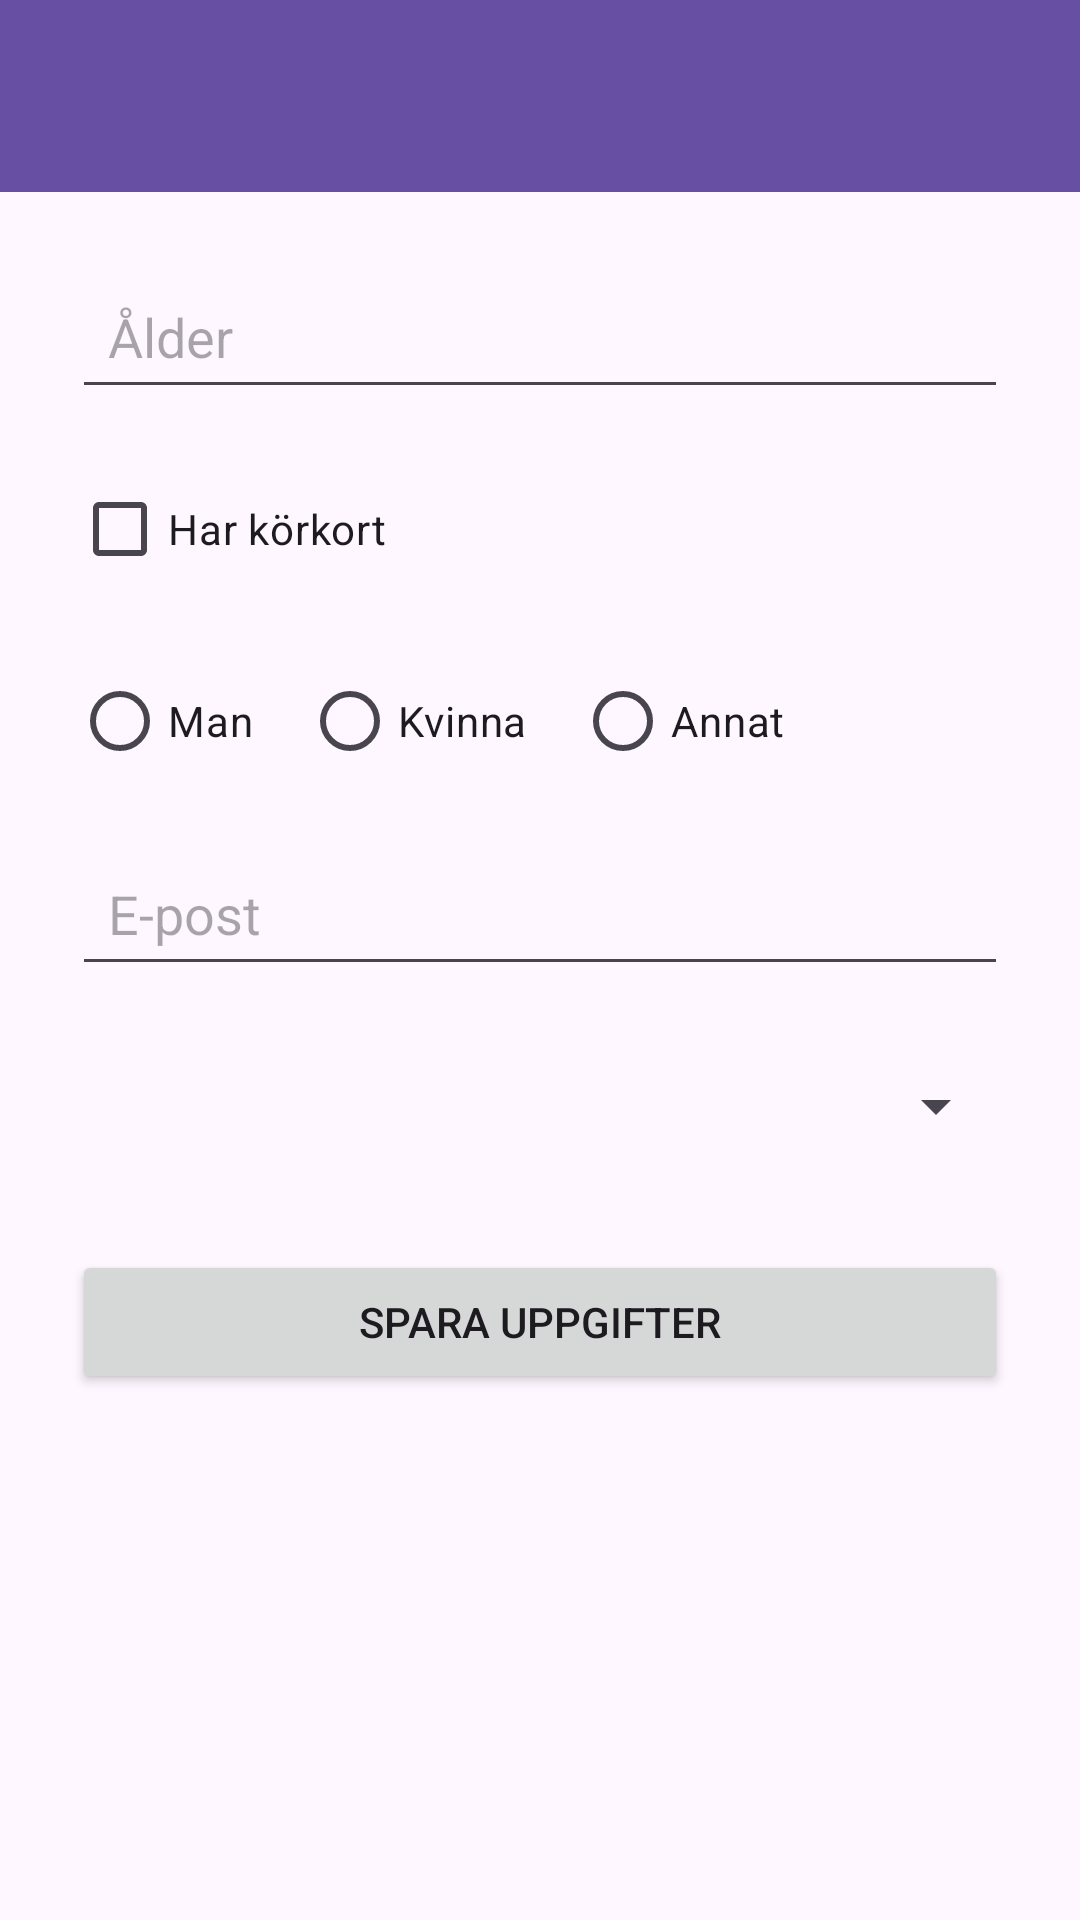

Reconstruct the res/layout file that produces this screen, plus the resources it refers to.
<!-- AndroidManifest.xml: application theme Theme.LifeCycle_Anton_Stansgard -->
<!-- res/layout/activity_profile.xml -->
<?xml version="1.0" encoding="utf-8"?>
<LinearLayout xmlns:android="http://schemas.android.com/apk/res/android"
    xmlns:app="http://schemas.android.com/apk/res-auto"
    xmlns:tools="http://schemas.android.com/tools"
    android:layout_width="match_parent"
    android:layout_height="match_parent"
    android:orientation="vertical"
    tools:context=".ProfileActivity">


    <androidx.appcompat.widget.Toolbar
        android:id="@+id/toolbar"
        android:layout_width="match_parent"
        android:layout_height="?attr/actionBarSize"
        android:background="?attr/colorPrimary"
        android:title="Profil"
        android:titleTextColor="@android:color/white"
        app:popupTheme="@style/ThemeOverlay.AppCompat.Light" />


    <ScrollView
        android:layout_width="match_parent"
        android:layout_height="match_parent">

        <LinearLayout
            android:layout_width="match_parent"
            android:layout_height="wrap_content"
            android:orientation="vertical"
            android:padding="24dp">


            <EditText
                android:id="@+id/editAge"
                android:hint="Ålder"
                android:inputType="number"
                android:layout_width="match_parent"
                android:layout_height="wrap_content"
                android:minHeight="48dp"
                android:padding="12dp"
                android:layout_marginBottom="16dp"/>


            <CheckBox
                android:id="@+id/checkDrivingLicense"
                android:text="Har körkort"
                android:layout_width="wrap_content"
                android:layout_height="wrap_content"
                android:layout_marginBottom="16dp"/>


            <RadioGroup
                android:id="@+id/radioGender"
                android:layout_width="match_parent"
                android:layout_height="wrap_content"
                android:orientation="horizontal"
                android:layout_marginBottom="16dp">

                <RadioButton
                    android:id="@+id/radioMale"
                    android:text="Man"
                    android:layout_width="wrap_content"
                    android:layout_height="wrap_content"/>

                <RadioButton
                    android:id="@+id/radioFemale"
                    android:text="Kvinna"
                    android:layout_width="wrap_content"
                    android:layout_height="wrap_content"
                    android:layout_marginStart="16dp"/>

                <RadioButton
                    android:id="@+id/radioOther"
                    android:text="Annat"
                    android:layout_width="wrap_content"
                    android:layout_height="wrap_content"
                    android:layout_marginStart="16dp"/>
            </RadioGroup>


            <EditText
                android:id="@+id/editEmail"
                android:hint="E-post"
                android:inputType="textEmailAddress"
                android:layout_width="match_parent"
                android:layout_height="wrap_content"
                android:minHeight="48dp"
                android:padding="12dp"
                android:layout_marginBottom="16dp"/>


            <Spinner
                android:id="@+id/spinnerCountry"
                android:layout_width="match_parent"
                android:layout_height="wrap_content"
                android:minHeight="48dp"
                android:padding="12dp"
                android:layout_marginBottom="24dp"/>


            <Button
                android:id="@+id/btnSubmit"
                android:text="Spara uppgifter"
                android:layout_width="match_parent"
                android:layout_height="wrap_content"
                android:minHeight="48dp"
                android:padding="12dp"/>
        </LinearLayout>
    </ScrollView>

</LinearLayout>
<!-- resources referenced by this layout -->
<resources>
  <style name="Theme.LifeCycle_Anton_Stansgard" parent="Base.Theme.LifeCycle_Anton_Stansgard" />
  <style name="Base.Theme.LifeCycle_Anton_Stansgard" parent="Theme.Material3.DayNight.NoActionBar">
          
          
      </style>
</resources>
